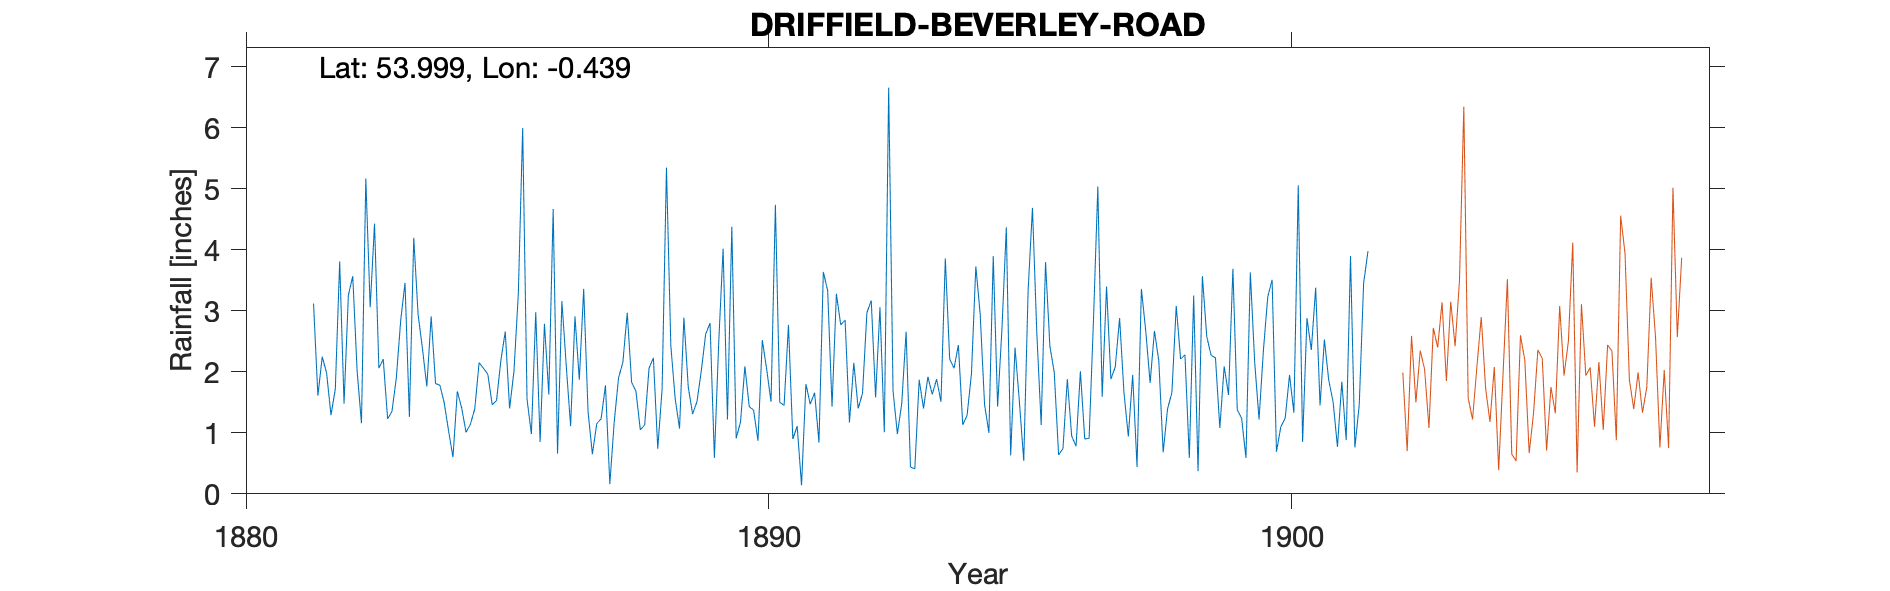

The file beside this chart, header and first rows:
DRIFFIELD - BEVERLEY ROAD, , , , , , , , , , , , , , , , , , , , , 
Grid ref, TA024570, Long, -0.439, Lat, 54, Elevation, 68, ft, , , , , , , , , , , , , 
Station no, RR3119, , , , , , , , , , , , , , , , , , , , 
, 1881, 1882, 1883, 1884, 1885, 1886, 1887, 1888, 1889, 1890, 1891, 1892, 1893, 1894, 1895, 1896, 1897, 1898, 1899, 1900, 1901
January, , 1.98, 2.06, 2.91, 2.06, 2.98, 1.35, 1.05, 1.31, 2.09, 1.11, 1.17, 1.48, 2.06, 4.37, 0.64, 1.88, 0.68, 2.23, 3.23, 1.45
February, , 1.29, 2.21, 1.81, 1.96, 0.85, 0.65, 1.13, 1.51, 1.43, 0.14, 2.15, 2.66, 2.44, 0.63, 0.74, 2.08, 1.39, 1.08, 3.51, 2.53
March, , 1.72, 1.23, 1.78, 1.46, 2.79, 1.15, 2.06, 2.02, 1.37, 1.80, 1.40, 0.44, 1.13, 2.40, 1.88, 2.88, 1.66, 2.09, 0.69, 1.86
April, , 3.81, 1.35, 1.49, 1.53, 1.63, 1.23, 2.23, 2.62, 0.87, 1.47, 1.65, 0.41, 1.29, 1.51, 0.95, 1.66, 3.08, 1.62, 1.10, 1.51
May, , 1.48, 1.90, 1.03, 2.19, 4.67, 1.78, 0.74, 2.80, 2.52, 1.66, 2.97, 1.87, 1.97, 0.54, 0.78, 0.94, 2.21, 3.69, 1.24, 0.77
June, , 3.26, 2.84, 0.60, 2.66, 0.66, 0.16, 1.72, 0.59, 2.04, 0.84, 3.17, 1.40, 3.73, 3.33, 2.01, 1.95, 2.28, 1.38, 1.95, 1.84
July, , 3.57, 3.46, 1.68, 1.40, 3.16, 1.17, 5.35, 2.49, 1.51, 3.64, 1.58, 1.92, 2.95, 4.69, 0.90, 0.44, 0.59, 1.24, 1.33, 0.88
August, , 2.02, 1.26, 1.41, 2.01, 2.10, 1.90, 2.43, 4.02, 4.74, 3.33, 3.06, 1.63, 1.47, 2.63, 0.91, 3.36, 3.25, 0.59, 5.06, 3.90
September, , 1.16, 4.20, 1.01, 3.28, 1.11, 2.16, 1.56, 1.22, 1.50, 1.43, 1.01, 1.88, 1.00, 1.13, 2.84, 2.67, 0.37, 3.63, 0.85, 0.76
October, 3.12, 5.17, 2.94, 1.14, 6.00, 2.91, 2.97, 1.07, 4.38, 1.45, 3.28, 6.66, 1.51, 3.90, 3.80, 5.04, 1.82, 3.57, 2.16, 2.88, 1.46
November, 1.61, 3.06, 2.38, 1.39, 1.55, 1.87, 1.83, 2.89, 0.91, 2.77, 2.77, 1.69, 3.86, 1.43, 2.42, 1.59, 2.67, 2.58, 1.22, 2.36, 3.45
December, 2.25, 4.43, 1.76, 2.15, 0.98, 3.36, 1.68, 1.75, 1.18, 0.90, 2.85, 0.98, 2.21, 2.71, 1.99, 3.40, 2.18, 2.27, 2.35, 3.38, 3.98
Total, , 32.95, 27.59, 18.40, 27.08, 28.09, 18.03, 23.98, 25.05, 23.19, 24.32, 27.49, 21.27, 26.08, 29.44, 21.68, 24.53, 23.93, 23.28, 27.58, 24.39
TYRain_1880-1889_11_pt1/024, , , , , , , , , , , , , , , , , , , , , 
TYRain_1890-1899_17_pt1/139, , , , , , , , , , , , , , , , , , , , , 
TYRain_1900-1909_22_pt1/025, , , , , , , , , , , , , , , , , , , , , 
# The exact address was 9 Beverley Road., , , , , , , , , , , , , , , , , , , , , 
#, , , , , , , , , , , , , , , , , , , , , 
# The gauge moved 300 yards to Lockwood …, , , , , , , , , , , , , , , , , , , , , 
# The 1900s sheet is shared with the Loc…, , , , , , , , , , , , , , , , , , , , , 
